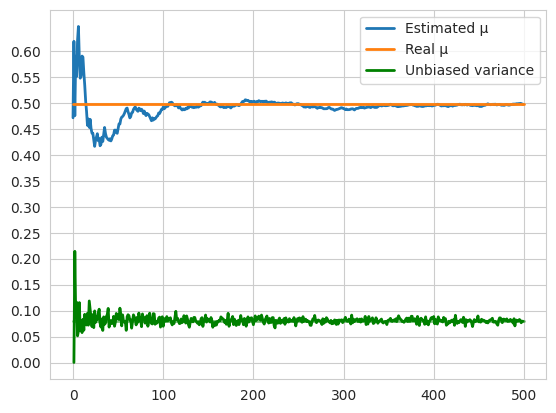

Write Python code to recreate this figure.
import matplotlib.pyplot as plt
import seaborn as sns
import numpy as np

sns.set_style("whitegrid")

MAX = 500
RANGE = 100

# np.random.seed(0)
s = np.random.random(MAX)

m = sum(s) / len(s)
s2 = np.var(s)
estimated_m = [sum(s[0:i]) / i for i in range(1, MAX + 1)]
unbiased_var = [np.var(np.random.choice(s, i), ddof=1)
                for i in range(1, MAX + 1)]

p = sns.lineplot(x=range(0, MAX), y=estimated_m,
                 label="Estimated μ", linewidth=2)
p = sns.lineplot(x=[0, MAX], y=[m, m], label="Real μ", linewidth=2)
p = sns.lineplot(x=range(0, MAX), y=unbiased_var,
                 label="Unbiased variance", color="green", linewidth=2)
p = sns.lineplot(x=[0, MAX], y=[s2, s2], color="green", alpha=0.5, linewidth=2)

p.set(yticks=[0.05 * i for i in range(13)])

plt.show()
